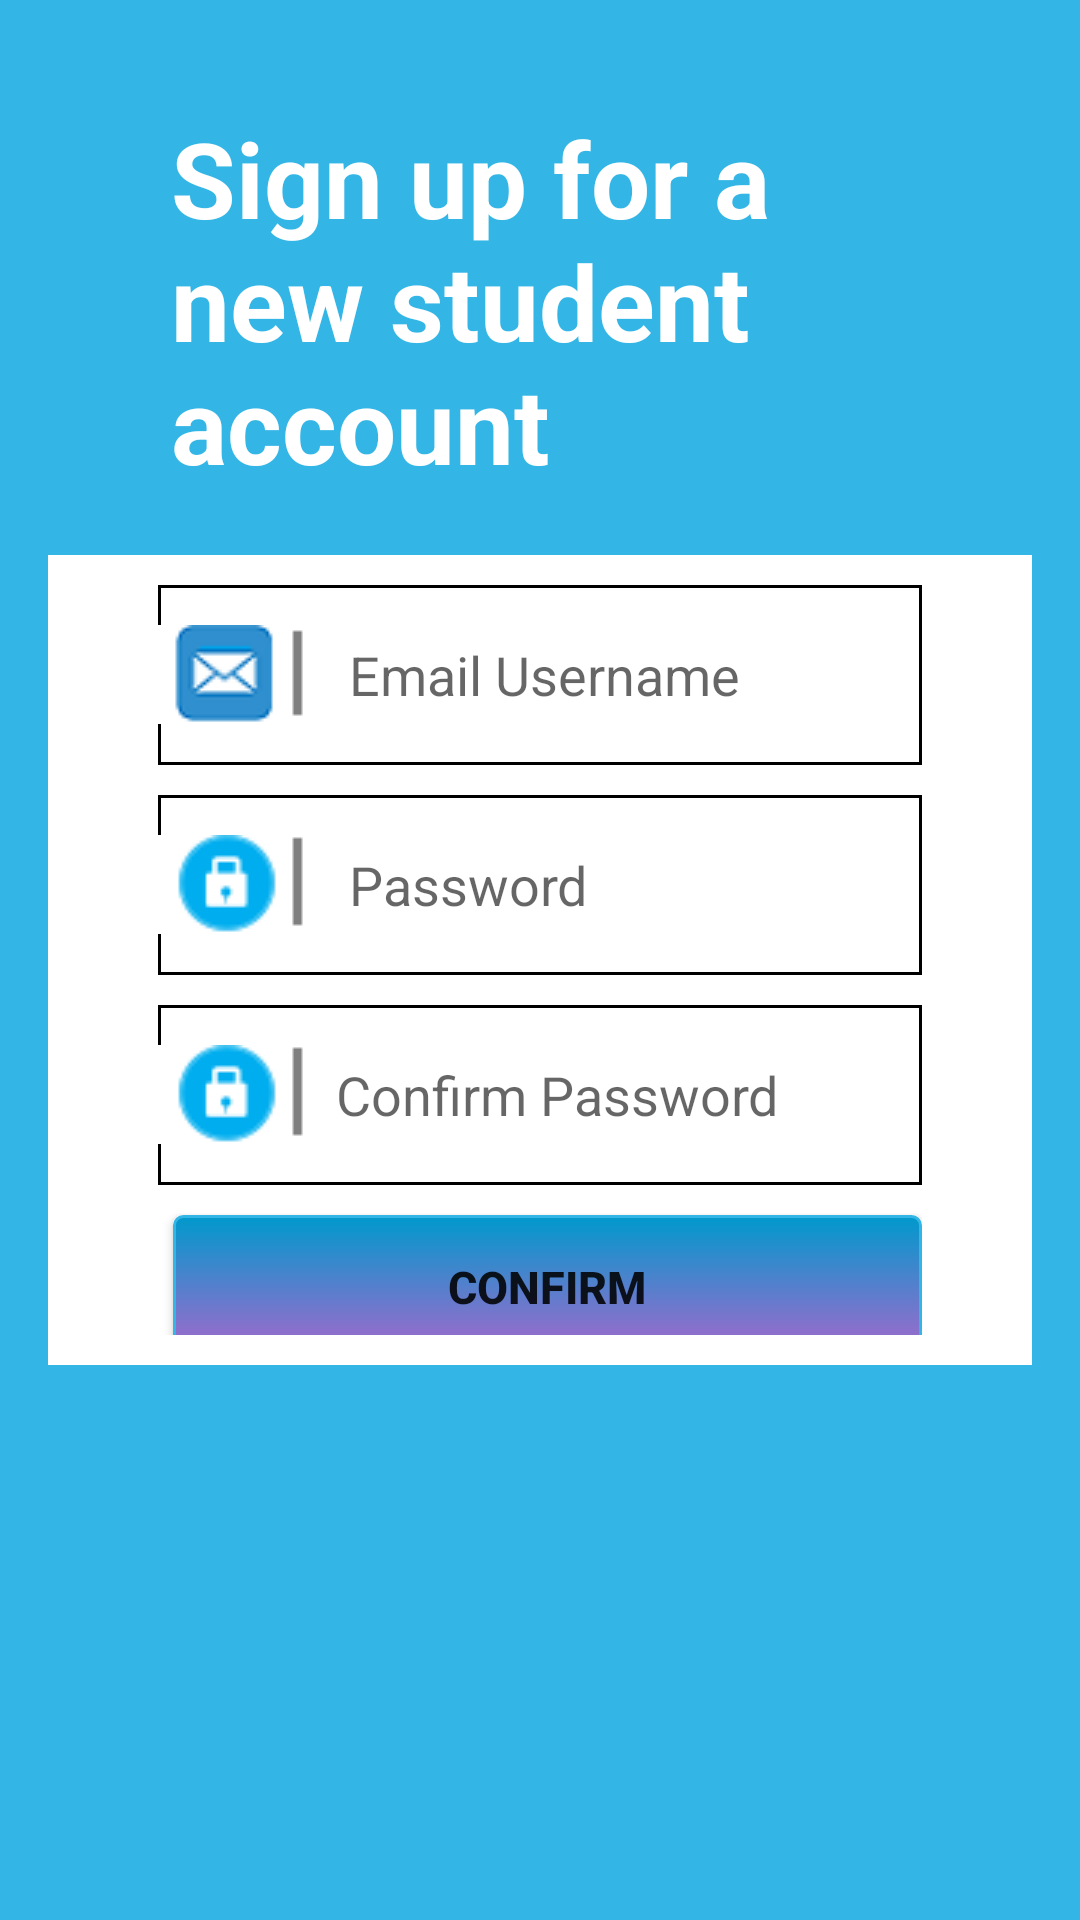

Reconstruct the res/layout file that produces this screen, plus the resources it refers to.
<!-- AndroidManifest.xml: application theme AppTheme -->
<!-- res/layout/activity_signupetudiant.xml -->
<?xml version="1.0" encoding="utf-8"?>
<RelativeLayout xmlns:android="http://schemas.android.com/apk/res/android"
    xmlns:tools="http://schemas.android.com/tools"
    android:layout_width="match_parent"
    android:layout_height="match_parent"
    android:paddingBottom="@dimen/activity_vertical_margin"
    android:paddingLeft="@dimen/activity_horizontal_margin"
    android:paddingRight="@dimen/activity_horizontal_margin"
    android:paddingTop="@dimen/activity_vertical_margin"
    tools:context="com.zouag.fsdocs.signupetudiant"
    android:background="@android:color/holo_blue_light"
    >
    <LinearLayout
        android:layout_width="fill_parent"
        android:layout_height="wrap_content"
        android:gravity="center"
        android:layout_below="@+id/welcomeview"
        android:layout_marginTop="20dp"
        android:weightSum="4"

        >
        <TextView
            android:layout_width="0dp"
            android:layout_height="wrap_content"
            android:layout_weight="3"
            android:text="@string/nvProf"
            android:textColor="@android:color/white"
            android:textSize="35sp"
            android:textStyle="bold"    />


    </LinearLayout>
    <LinearLayout
        android:layout_width="fill_parent"
        android:layout_height="270dp"
        android:layout_centerVertical="true"
        android:weightSum="4"
        android:gravity="center"
        android:id="@+id/linearLayout"
        android:background="@android:color/white">
        <LinearLayout
            android:layout_width="35dp"
            android:layout_height="250dp"
            android:layout_weight="3"
            android:orientation="vertical"

            android:weightSum="1">
            <EditText
                android:layout_width="match_parent"
                android:layout_height="60dp"
                android:id="@+id/textEmailEtud_new"
                android:hint="  Email Username"
                android:inputType="textEmailAddress"
                android:ems="10"
                android:drawableLeft="@drawable/c3355c"
                android:background="@drawable/shape"

                />
            <EditText
                android:layout_width="match_parent"
                android:layout_height="60dp"
                android:id="@+id/paasswordET_new"
                android:hint="  Password"
                android:drawableLeft="@drawable/b3355b"
                android:layout_marginTop="10dp"
                android:inputType="textPassword"
                android:background="@drawable/shape"
                />
            <EditText
                android:layout_width="match_parent"
                android:layout_height="60dp"
                android:id="@+id/confirmpaasswordET_new"
                android:hint=" Confirm Password"
                android:drawableLeft="@drawable/b3355b"

                android:layout_marginTop="10dp"
                android:inputType="textPassword"
                android:background="@drawable/shape"
                />

            <LinearLayout
                android:orientation="horizontal"
                android:layout_width="match_parent"
                android:layout_height="90dp"
                android:weightSum="2">

                <Button
                    android:layout_width="match_parent"
                    android:layout_height="wrap_content"
                    android:layout_below="@+id/confirmpaasswordET"
                    android:id="@+id/sigupBtn_new"
                    android:text="@string/btn_new_std"
                    android:textSize="15dp"
                    android:textStyle="bold"
                    android:background="@drawable/btn_bg"
                    android:layout_marginTop="10dp"
                    android:layout_marginLeft="5dp"
                    />
            </LinearLayout>

        </LinearLayout>
    </LinearLayout>
</RelativeLayout>
<!-- resources referenced by this layout -->
<resources>
  <dimen name="activity_horizontal_margin">16dp</dimen>
  <dimen name="activity_vertical_margin">16dp</dimen>
  <!-- drawable b3355b: png bitmap (drawable, 1064 bytes) -->
  <!-- drawable btn_bg (drawable) -->
  <?xml version="1.0" encoding="utf-8"?>
  <selector xmlns:android="http://schemas.android.com/apk/res/android">
  
      <item android:state_pressed="true">
          <shape>
              <gradient
                  android:angle="270"
                  android:startColor="@android:color/holo_blue_light"
                  android:endColor="@android:color/holo_purple"/>
              <stroke android:color="@android:color/holo_blue_dark" android:width="1dp"/>
              <corners android:radius="3dp"/>
          </shape>
      </item>
  
      <item>
          <shape>
              <gradient
                  android:angle="270"
                  android:startColor="@android:color/holo_blue_dark"
                  android:endColor="@android:color/holo_purple"/>
              <stroke android:color="@android:color/holo_blue_light" android:width="1dp"/>
              <corners android:radius="3dp"/>
          </shape>
      </item>
  </selector>
  <!-- drawable c3355c: png bitmap (drawable, 1264 bytes) -->
  <!-- drawable shape (drawable) -->
  <?xml version="1.0" encoding="utf-8"?>
  <shape xmlns:android="http://schemas.android.com/apk/res/android">
      <solid android:color="#ffffff" />
      <stroke android:width="1dip" android:color="#000000" />
  </shape>
  <string name="btn_new_std">Confirm</string>
  <string name="nvProf">Sign up for a new student account</string>
  <style name="AppTheme" parent="Theme.AppCompat.Light.DarkActionBar">
          
          <item name="colorPrimary">@color/colorPrimary</item>
          <item name="colorPrimaryDark">@color/colorPrimaryDark</item>
          <item name="colorAccent">@color/colorAccent</item>
      </style>
  <color name="colorPrimary">#00796B</color>
  <color name="colorPrimaryDark">#00695C</color>
  <color name="colorAccent">#26A69A</color>
</resources>
